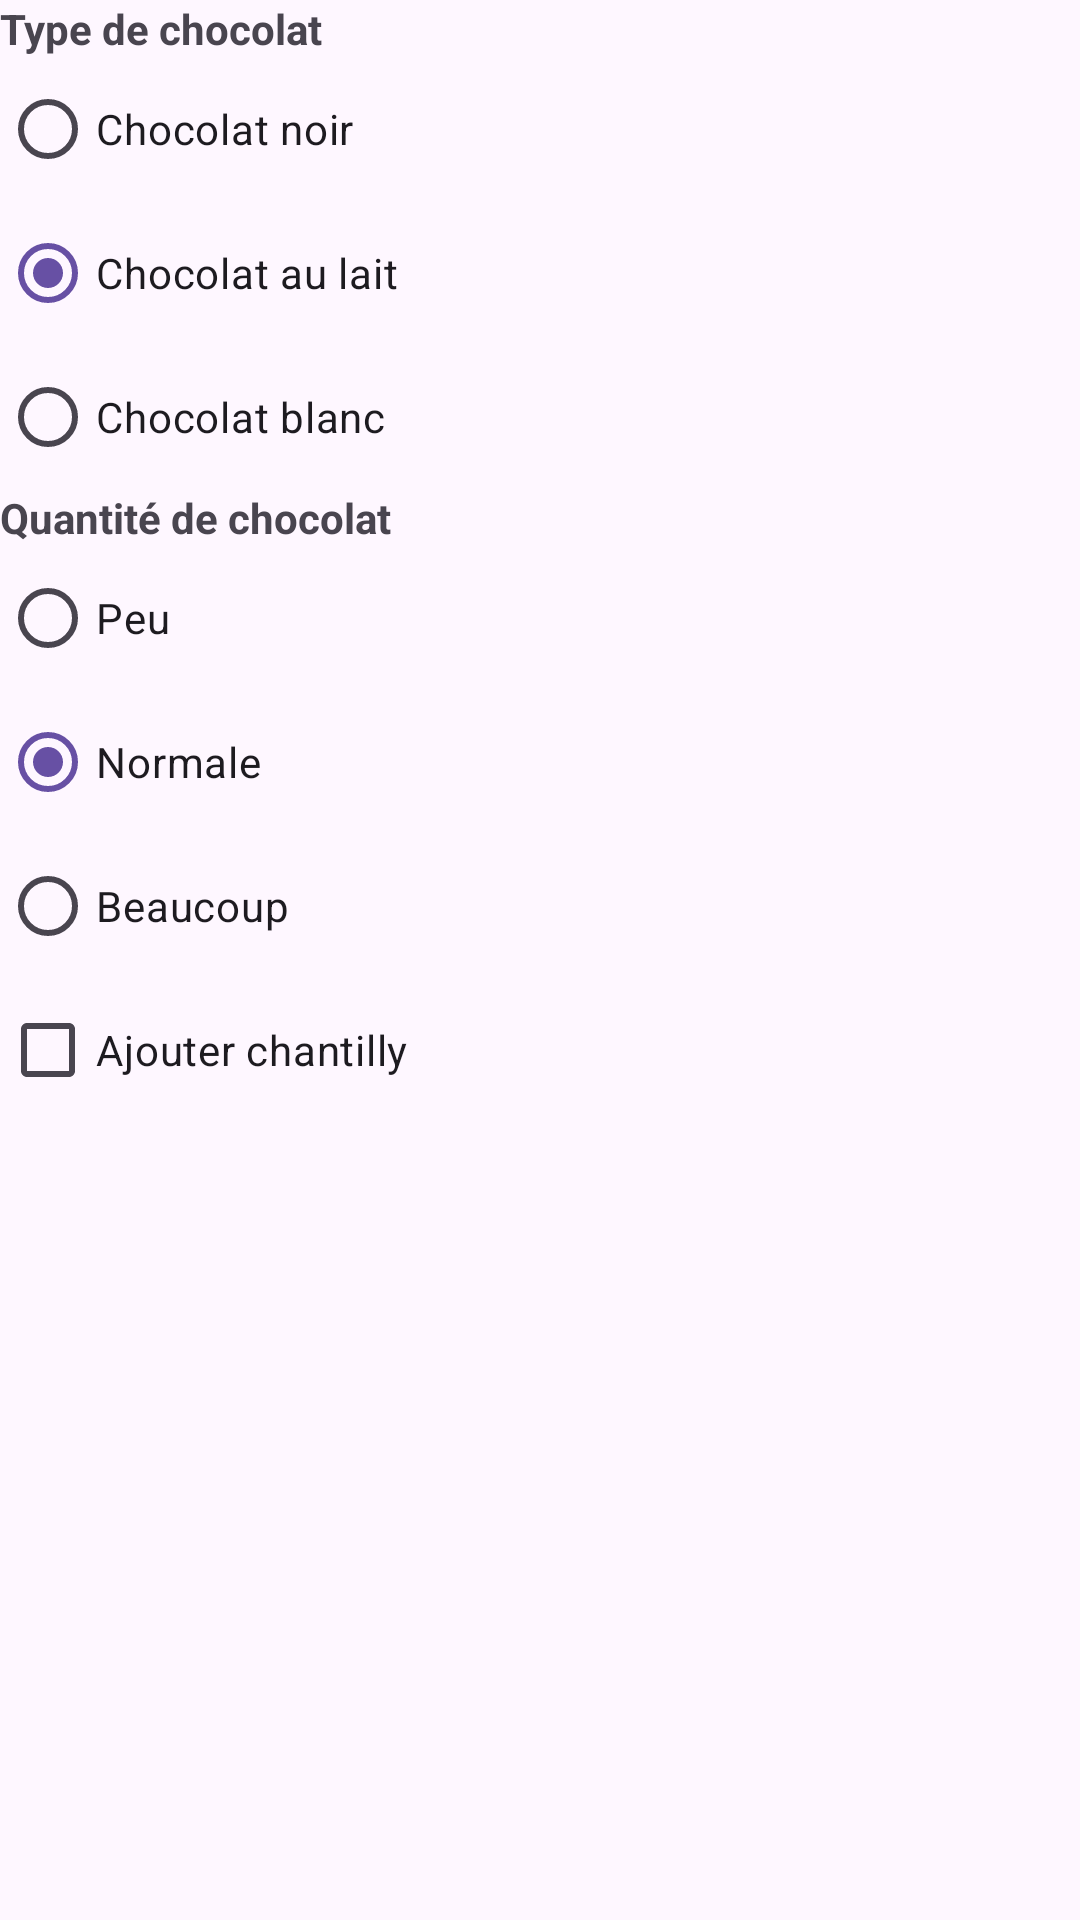

Here is an Android app screen rendered from its layout file. Give the layout XML and the strings, colors and styles it references.
<!-- AndroidManifest.xml: application theme Theme.Projet2kotlinlayoute -->
<!-- res/layout/options_mocha.xml -->
<?xml version="1.0" encoding="utf-8"?>
<LinearLayout xmlns:android="http://schemas.android.com/apk/res/android"
    android:layout_width="match_parent"
    android:layout_height="wrap_content"
    android:orientation="vertical">

    <TextView
        android:layout_width="wrap_content"
        android:layout_height="wrap_content"
        android:text="Type de chocolat"
        android:textStyle="bold"/>

    <RadioGroup
        android:id="@+id/radioChocolat"
        android:layout_width="match_parent"
        android:layout_height="wrap_content"
        android:orientation="vertical">

        <RadioButton
            android:layout_width="wrap_content"
            android:layout_height="wrap_content"
            android:text="Chocolat noir"/>

        <RadioButton
            android:layout_width="wrap_content"
            android:layout_height="wrap_content"
            android:text="Chocolat au lait"
            android:checked="true"/>

        <RadioButton
            android:layout_width="wrap_content"
            android:layout_height="wrap_content"
            android:text="Chocolat blanc"/>
    </RadioGroup>

    <TextView
        android:layout_width="wrap_content"
        android:layout_height="wrap_content"
        android:text="Quantité de chocolat"
        android:textStyle="bold"/>

    <RadioGroup
        android:id="@+id/radioQuantiteChocolat"
        android:layout_width="match_parent"
        android:layout_height="wrap_content"
        android:orientation="vertical">

        <RadioButton
            android:layout_width="wrap_content"
            android:layout_height="wrap_content"
            android:text="Peu"/>

        <RadioButton
            android:layout_width="wrap_content"
            android:layout_height="wrap_content"
            android:text="Normale"
            android:checked="true"/>

        <RadioButton
            android:layout_width="wrap_content"
            android:layout_height="wrap_content"
            android:text="Beaucoup"/>
    </RadioGroup>

    <CheckBox
        android:id="@+id/chkMochaChantilly"
        android:layout_width="wrap_content"
        android:layout_height="wrap_content"
        android:text="Ajouter chantilly"/>

</LinearLayout>
<!-- resources referenced by this layout -->
<resources>
  <style name="Theme.Projet2kotlinlayoute" parent="Base.Theme.Projet2kotlinlayoute" />
  <style name="Base.Theme.Projet2kotlinlayoute" parent="Theme.Material3.DayNight.NoActionBar">
          
          
      </style>
</resources>
